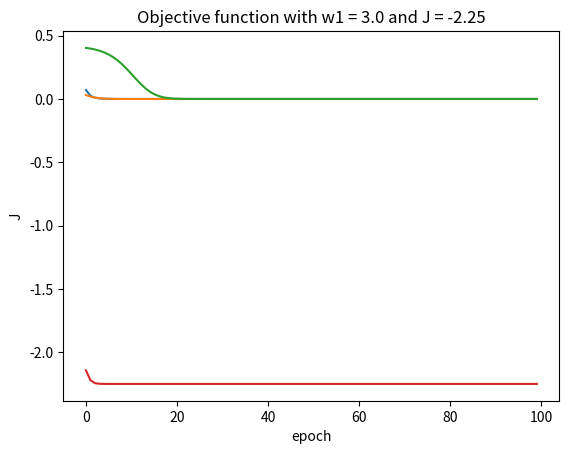

Source code (Python):
import numpy as np
import matplotlib.pyplot as plt

def plotObjectiveFunctionAndGradient(x1, w1):
    J = (1/4)*(x1*w1)**4 - (4/3)*(x1*w1)**3 + (3/2)*(x1*w1)**2
    djdw1 = w1**3 - 4*w1**2 +3*w1
    learning_rate = 0.1
    epoch = 100
    Jarray = []
    for i in range(epoch):
        w1 = w1 - learning_rate*djdw1
        Jarray.append((1/4)*(x1*w1)**4 - (4/3)*(x1*w1)**3 + (3/2)*(x1*w1)**2)
        djdw1 = w1**3 - 4*w1**2 +3*w1
    plt.plot(Jarray)
    plt.title('Objective function with w1 = ' + str(w1) + ' and J = ' + str(Jarray[-1]))
    plt.xlabel('epoch')
    plt.ylabel('J')
    plt.show()

# Plot the objective function
plotObjectiveFunctionAndGradient(1, -1)
plotObjectiveFunctionAndGradient(1, 0.2)
plotObjectiveFunctionAndGradient(1, 0.9)
plotObjectiveFunctionAndGradient(1, 4)

